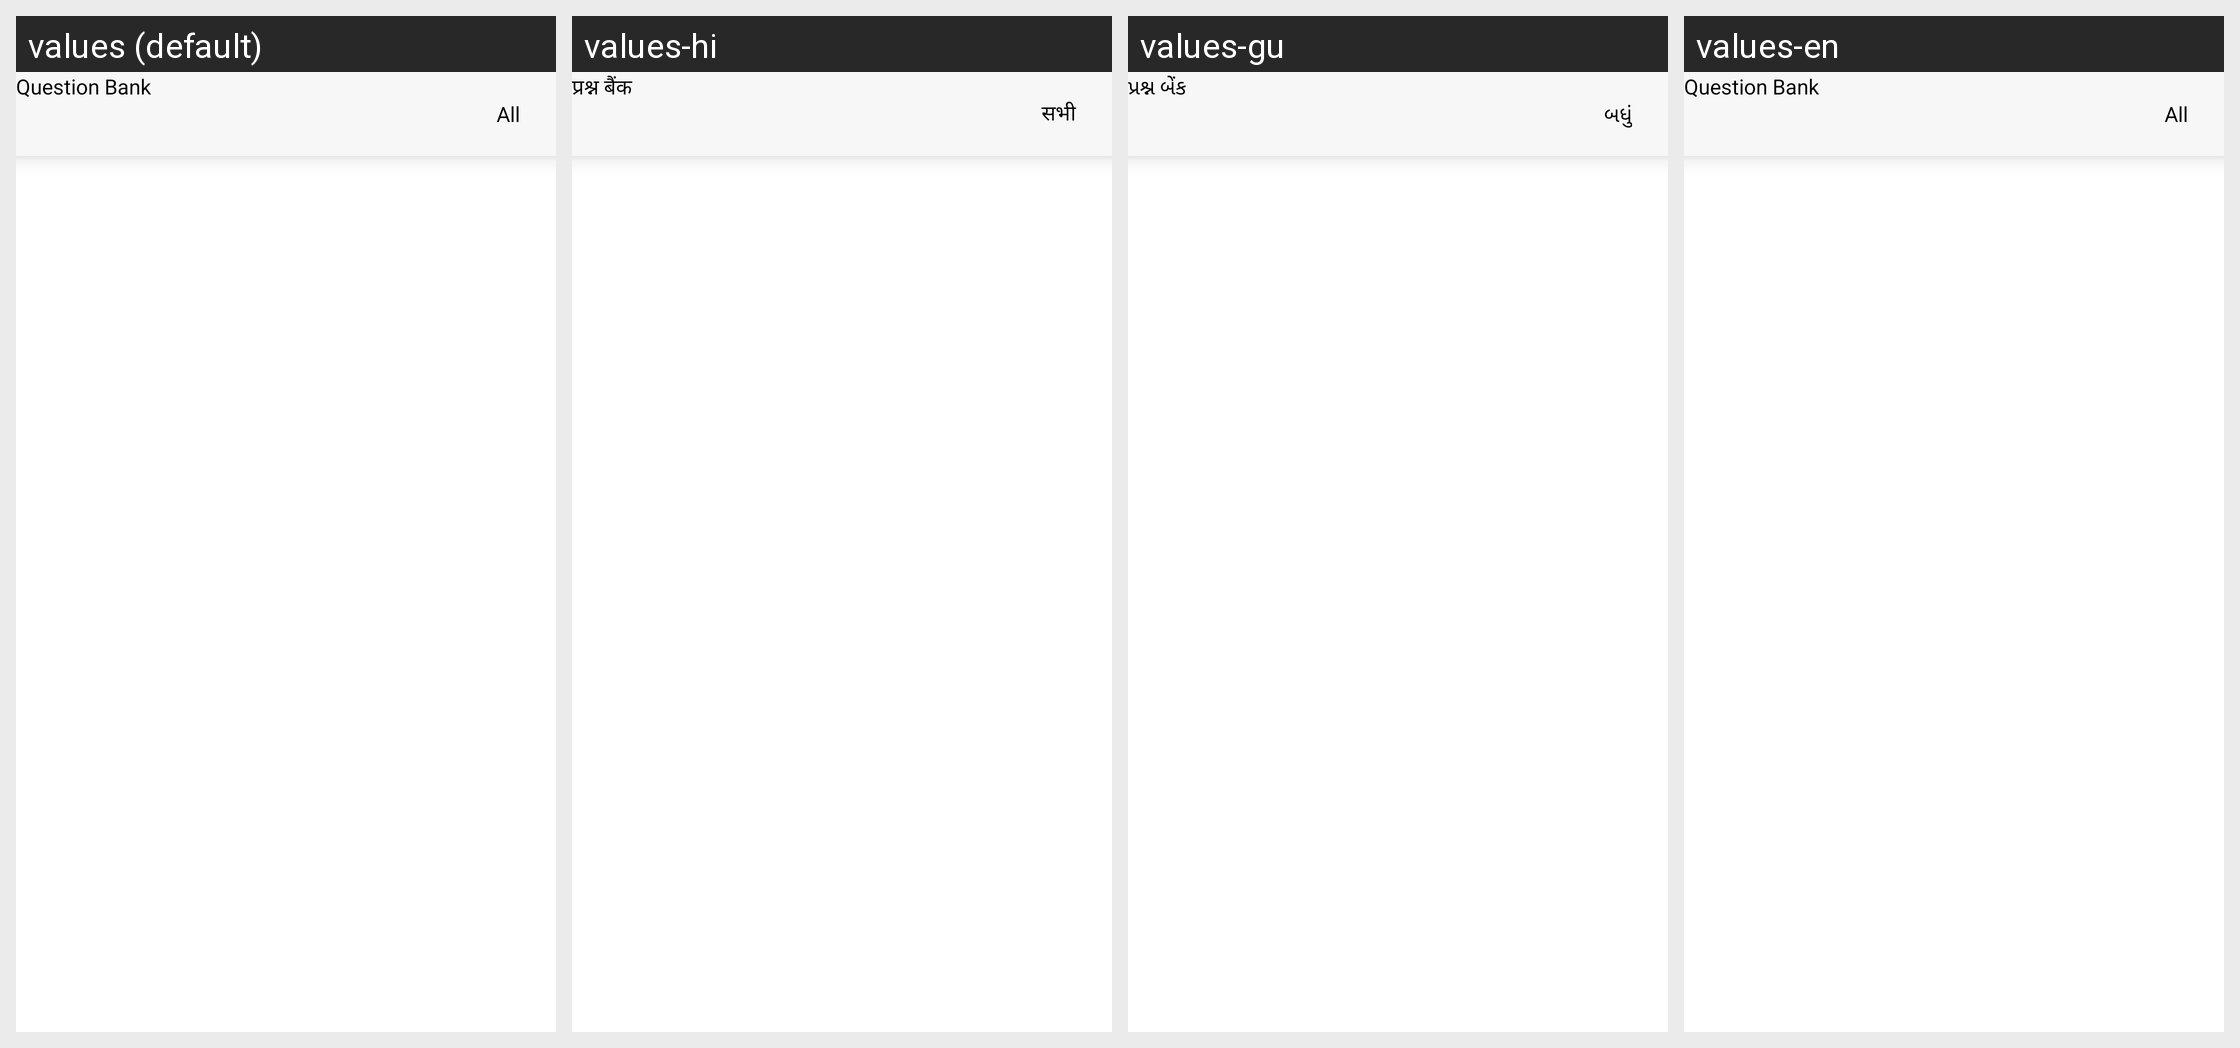

Strings drawn on this Android screen and how each of the app's shown locales translates them:
Android screen res/layout/activity_question_bank.xml rendered under 4 locales, left to right: values (default), values-hi, values-gu, values-en. Device: Nexus 5 (rendered at 1080×1920; each locale shown at half size, 540×960, under a caption strip naming it); theme Theme.RTO.
Strings drawn on this screen, with the default value and each locale's value (text and hints the layout hard-codes, and strings that could not be matched under every locale, appear in the picture but are not listed):

question_bank
  values: Question Bank
  values-hi: प्रश्न बैंक
  values-gu: પ્રશ્ન બેંક
  values-en: Question Bank

All
  values: All
  values-hi: सभी
  values-gu: બધું
  values-en: All
